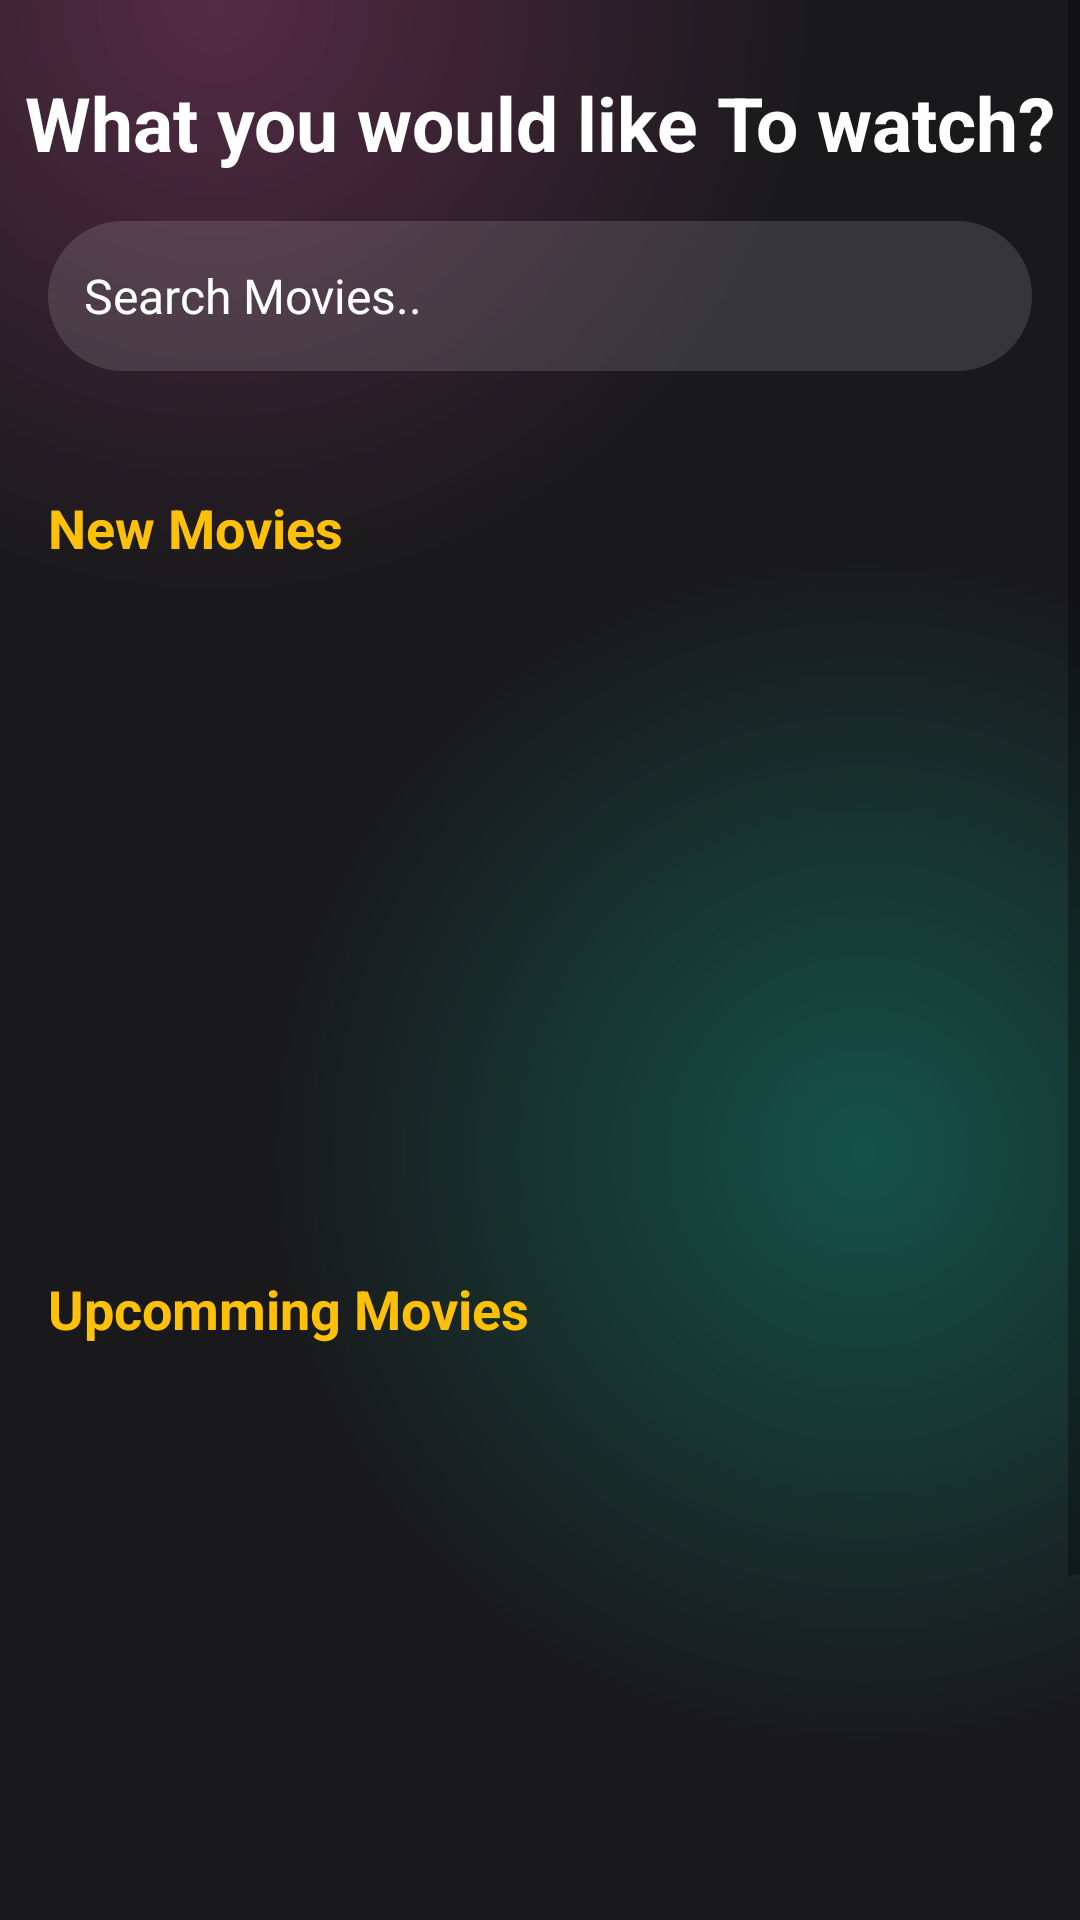

Write the Android layout XML for this screen, with the resource values it uses.
<!-- AndroidManifest.xml: application theme Theme.MovieAppEx -->
<!-- res/layout/fragment_home.xml -->
<?xml version="1.0" encoding="utf-8"?>
<androidx.constraintlayout.widget.ConstraintLayout xmlns:android="http://schemas.android.com/apk/res/android"
    xmlns:app="http://schemas.android.com/apk/res-auto"
    xmlns:tools="http://schemas.android.com/tools"
    android:layout_width="match_parent"
    android:layout_height="match_parent"
    android:background="@color/main_background"
    android:focusable="true"
    android:focusableInTouchMode="true"
    tools:context=".ui.main.home.HomeFragment">


    <ScrollView
        android:layout_width="match_parent"
        android:layout_height="match_parent"
        android:background="@drawable/gradiant_color_background"
        app:layout_constraintBottom_toBottomOf="parent"
        app:layout_constraintEnd_toEndOf="parent"
        app:layout_constraintStart_toStartOf="parent"
        app:layout_constraintTop_toTopOf="parent">

        <LinearLayout
            android:layout_width="match_parent"
            android:layout_height="wrap_content"
            android:orientation="vertical">

            <TextView
                android:id="@+id/textView"
                android:layout_width="match_parent"
                android:layout_height="wrap_content"
                android:layout_marginTop="@dimen/margin_large"
                android:text="@string/what_you_would_like_to_watch"
                android:textAlignment="center"
                android:textColor="@color/white"
                android:textSize="@dimen/home_text_large"
                android:textStyle="bold" />

            <EditText
                android:id="@+id/search_edit_text"
                android:layout_width="match_parent"
                android:layout_height="@dimen/edit_text_height"
                android:layout_margin="@dimen/margin_medium"
                android:autofillHints=""
                android:background="@drawable/search_edit_background"
                android:drawableStart="@drawable/search"
                android:drawableEnd="@drawable/microphone"
                android:drawablePadding="@dimen/margin_small"
                android:ems="10"
                android:hint="@string/search_movies"
                android:inputType="text"
                android:padding="@dimen/search_padding"
                android:textColor="@color/white"
                android:textColorHint="@color/white"
                android:textSize="@dimen/text_medium" />

            <TextView
                android:layout_width="match_parent"
                android:layout_height="wrap_content"
                android:layout_marginHorizontal="@dimen/margin_medium"
                android:layout_marginTop="@dimen/margin_large"
                android:layout_marginBottom="@dimen/search_padding"
                android:text="@string/new_movies"
                android:textColor="@color/dark_yellow"
                android:textSize="@dimen/movies_size"
                android:textStyle="bold" />

            <androidx.constraintlayout.widget.ConstraintLayout
                android:layout_width="match_parent"
                android:layout_height="match_parent">

                <androidx.recyclerview.widget.RecyclerView
                    android:id="@+id/new_movies_recycler_view"
                    android:layout_width="match_parent"
                    android:layout_height="wrap_content"
                    android:clipChildren="false"
                    android:clipToPadding="false"
                    android:minHeight="200dp"
                    android:orientation="horizontal"
                    android:padding="@dimen/search_padding"
                    app:layoutManager="androidx.recyclerview.widget.LinearLayoutManager"
                    app:layout_constraintBottom_toBottomOf="parent"
                    app:layout_constraintEnd_toEndOf="parent"
                    app:layout_constraintStart_toStartOf="parent"
                    app:layout_constraintTop_toTopOf="parent" />

                <ProgressBar
                    android:id="@+id/loading_1"
                    style="?android:attr/progressBarStyle"
                    android:layout_width="wrap_content"
                    android:layout_height="wrap_content"
                    android:visibility="gone"
                    app:layout_constraintBottom_toBottomOf="@id/new_movies_recycler_view"

                    app:layout_constraintEnd_toEndOf="parent"
                    app:layout_constraintStart_toStartOf="parent"
                    app:layout_constraintTop_toTopOf="@id/new_movies_recycler_view"

                    tools:visibility="visible" />

            </androidx.constraintlayout.widget.ConstraintLayout>

            <TextView
                android:layout_width="match_parent"
                android:layout_height="wrap_content"
                android:layout_marginHorizontal="@dimen/margin_medium"
                android:layout_marginTop="@dimen/margin_large"
                android:layout_marginBottom="@dimen/search_padding"
                android:text="@string/up_coming_movies"
                android:textColor="@color/dark_yellow"
                android:textSize="@dimen/movies_size"
                android:textStyle="bold" />

            <androidx.constraintlayout.widget.ConstraintLayout
                android:layout_width="match_parent"
                android:layout_height="match_parent"
                android:layout_marginBottom="120dp">

                <androidx.recyclerview.widget.RecyclerView
                    android:id="@+id/coming_movies_recycler_view"
                    android:layout_width="match_parent"
                    android:layout_height="wrap_content"

                    android:clipChildren="false"
                    android:clipToPadding="false"
                    android:minHeight="200dp"
                    android:orientation="horizontal"
                    android:padding="@dimen/search_padding"
                    app:layoutManager="androidx.recyclerview.widget.LinearLayoutManager"
                    app:layout_constraintBottom_toBottomOf="parent"
                    app:layout_constraintEnd_toEndOf="parent"
                    app:layout_constraintStart_toStartOf="parent"
                    app:layout_constraintTop_toTopOf="parent" />

                <ProgressBar
                    android:id="@+id/loading_2"
                    style="?android:attr/progressBarStyle"
                    android:layout_width="wrap_content"
                    android:layout_height="wrap_content"
                    android:visibility="gone"
                    app:layout_constraintBottom_toBottomOf="@id/coming_movies_recycler_view"

                    app:layout_constraintEnd_toEndOf="parent"
                    app:layout_constraintStart_toStartOf="parent"
                    app:layout_constraintTop_toTopOf="@id/coming_movies_recycler_view"

                    tools:visibility="visible" />

            </androidx.constraintlayout.widget.ConstraintLayout>

        </LinearLayout>
    </ScrollView>
</androidx.constraintlayout.widget.ConstraintLayout>
<!-- resources referenced by this layout -->
<resources>
  <color name="dark_yellow">#ffc107</color>
  <color name="main_background">#19191b</color>
  <color name="white">#FFFFFFFF</color>
  <dimen name="edit_text_height">50dp</dimen>
  <dimen name="home_text_large">25sp</dimen>
  <dimen name="margin_large">24dp</dimen>
  <dimen name="margin_medium">16dp</dimen>
  <dimen name="margin_small">8dp</dimen>
  <dimen name="movies_size">18sp</dimen>
  <dimen name="search_padding">12dp</dimen>
  <dimen name="text_medium">16sp</dimen>
  <!-- drawable gradiant_color_background (drawable) -->
  <?xml version="1.0" encoding="utf-8"?>
  <layer-list xmlns:android="http://schemas.android.com/apk/res/android">
      <item>
          <shape>
              <gradient android:centerColor="#19191b" android:centerX="0.2" android:centerY="0" android:endColor="#19191b" android:gradientRadius="110%p" android:startColor="#997c3660" android:type="radial" />
          </shape>
      </item>
      <item>
          <shape>
              <gradient android:centerColor="@android:color/transparent" android:centerX="0.8" android:centerY="0.6" android:endColor="@android:color/transparent" android:gradientRadius="110%p" android:startColor="#800f8a75" android:type="radial" />
          </shape>
      </item>
  </layer-list>
  <!-- drawable search_edit_background (drawable) -->
  <?xml version="1.0" encoding="utf-8"?>
  <selector xmlns:android="http://schemas.android.com/apk/res/android">
      <item >
          <shape android:shape="rectangle">
              <corners android:radius="50dp"/>
              <solid android:color="#20ffffff"/>
  
          </shape>
      </item>
  </selector>
  <string name="new_movies">New Movies</string>
  <string name="search_movies">Search Movies..</string>
  <string name="up_coming_movies">Upcomming Movies</string>
  <string name="what_you_would_like_to_watch">What you would like To watch?</string>
  <style name="Theme.MovieAppEx" parent="Base.Theme.MovieAppEx" />
  <style name="Base.Theme.MovieAppEx" parent="Theme.MaterialComponents.DayNight.NoActionBar">
          
          
          <item name="colorPrimaryDark">#19191b</item>
      </style>
</resources>
